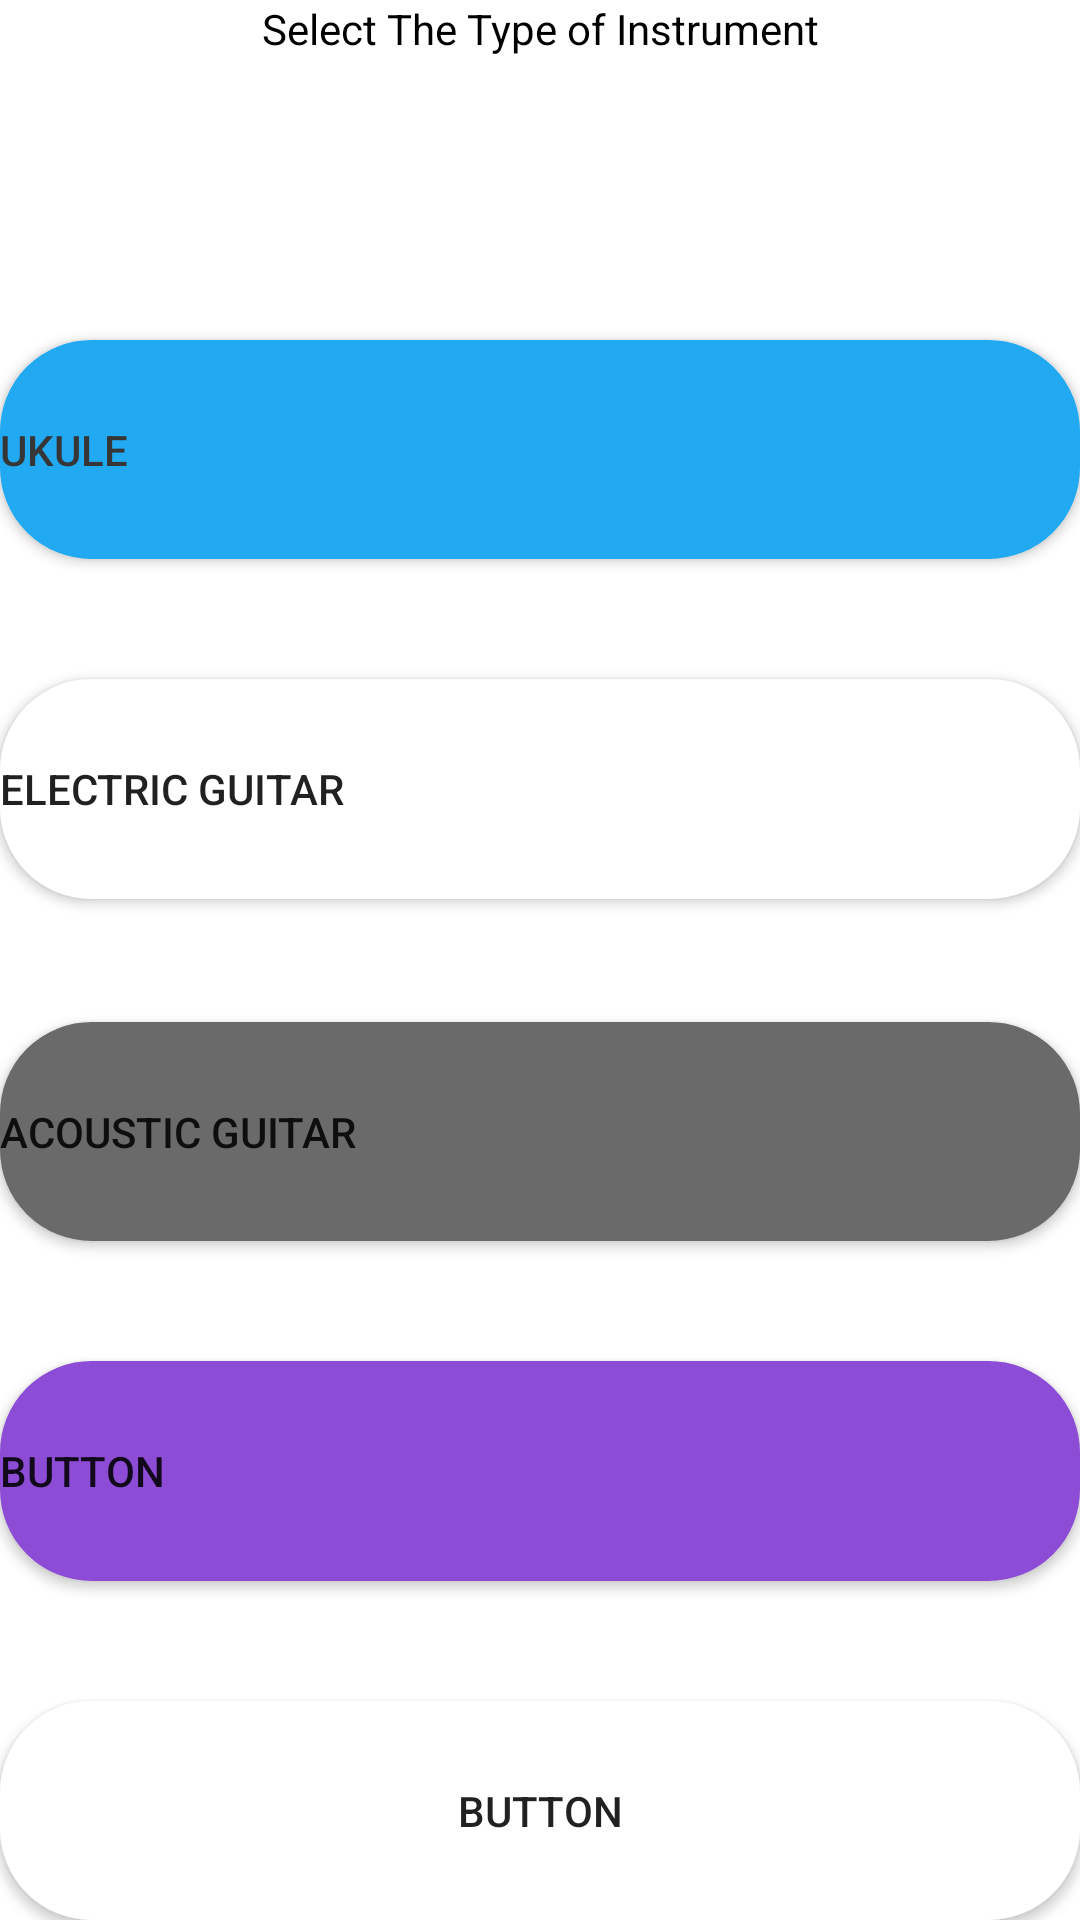

The Android layout XML behind this screen, and the referenced resources:
<!-- AndroidManifest.xml: application theme zamar -->
<!-- res/layout/activity_main.xml -->
<?xml version="1.0" encoding="utf-8"?>
<androidx.constraintlayout.widget.ConstraintLayout xmlns:android="http://schemas.android.com/apk/res/android"
    xmlns:app="http://schemas.android.com/apk/res-auto"
    xmlns:tools="http://schemas.android.com/tools"
    android:id="@+id/constraintLayout"
    android:layout_width="match_parent"
    android:layout_height="match_parent"
    android:background="#FFFFFF"
    tools:context=".MainActivity">

    <androidx.recyclerview.widget.RecyclerView
        android:id="@+id/myrecyclerview"
        android:layout_width="match_parent"
        android:layout_height="match_parent" />


    <TextView
        android:id="@+id/textView"
        android:layout_width="wrap_content"
        android:layout_height="0dp"
        android:layout_marginBottom="40dp"
        android:text="Select The Type of Instrument"
        android:textColor="#000000"
        android:textSize="@dimen/_28sdp"
        app:layout_constraintBottom_toTopOf="@+id/button2"
        app:layout_constraintEnd_toEndOf="parent"
        app:layout_constraintStart_toStartOf="parent"
        app:layout_constraintTop_toTopOf="parent" />


    <Button
        android:id="@+id/button2"
        android:layout_width="0dp"
        android:layout_height="0dp"
        android:layout_marginBottom="40dp"
        android:background="@layout/uibutton"
        android:gravity="center|start"
        android:text="ukule"
        android:textColor="#373636"
        android:textColorHighlight="#FFFFFF"
        android:textColorLink="#FFFFFF"
        android:textSize="@dimen/_28sdp"
        app:backgroundTint="#21A9F1"
        app:layout_constraintBottom_toTopOf="@+id/button4"
        app:layout_constraintEnd_toEndOf="parent"
        app:layout_constraintStart_toStartOf="parent"
        app:layout_constraintTop_toBottomOf="@+id/textView" />

    <Button
        android:id="@+id/button4"
        android:layout_width="0dp"
        android:layout_height="0dp"
        android:layout_marginBottom="41dp"
        android:background="@layout/uibutton"
        android:gravity="center|start"
        android:text="Electric Guitar"
        android:textSize="@dimen/_20sdp"
        app:layout_constraintBottom_toTopOf="@+id/button5"
        app:layout_constraintEnd_toEndOf="parent"
        app:layout_constraintStart_toStartOf="parent"
        app:layout_constraintTop_toBottomOf="@+id/button2" />

    <Button
        android:id="@+id/button5"
        android:layout_width="0dp"
        android:layout_height="0dp"
        android:layout_marginBottom="40dp"
        android:background="@layout/uibutton"
        android:gravity="center|start"
        android:text="Acoustic Guitar"
        android:textSize="@dimen/_20sdp"
        app:backgroundTint="#6A6A6A"
        app:layout_constraintBottom_toTopOf="@+id/button6"
        app:layout_constraintEnd_toEndOf="parent"
        app:layout_constraintStart_toStartOf="parent"
        app:layout_constraintTop_toBottomOf="@+id/button4" />

    <Button
        android:id="@+id/button6"
        android:layout_width="0dp"
        android:layout_height="0dp"
        android:layout_marginBottom="40dp"
        android:background="@layout/uibutton"
        android:gravity="center|start"
        android:text="Button"
        app:backgroundTint="#8C4CD6"
        app:layout_constraintBottom_toTopOf="@+id/button7"
        app:layout_constraintEnd_toEndOf="parent"
        app:layout_constraintStart_toStartOf="parent"
        app:layout_constraintTop_toBottomOf="@+id/button5" />

    <Button
        android:id="@+id/button7"
        android:layout_width="0dp"
        android:layout_height="0dp"
        android:background="@layout/uibutton"
        android:gravity="center"
        android:text="Button"
        app:layout_constraintBottom_toBottomOf="parent"
        app:layout_constraintEnd_toEndOf="parent"
        app:layout_constraintStart_toStartOf="parent"
        app:layout_constraintTop_toBottomOf="@+id/button6" />


</androidx.constraintlayout.widget.ConstraintLayout>
<!-- res/layout/uibutton.xml (included above) -->
<?xml version="1.0" encoding="utf-8"?>
<selector xmlns:android="http://schemas.android.com/apk/res/android" >
    <item android:state_pressed="true" >
        <shape android:shape="rectangle"  >
            <corners android:radius="30dp" />
            <stroke android:width="1dip" android:color="#ffffff" />
            <gradient android:angle="-90" android:startColor="#ffffff" android:endColor="#ffffff"  />
        </shape>
    </item>
    <item android:state_focused="true">
        <shape android:shape="rectangle"  >
            <corners android:radius="30dp" />
            <stroke android:width="1dip" android:color="#ffffff" />
            <solid android:color="#ffffff"/>
        </shape>
    </item>
    <item >
        <shape android:shape="rectangle"  >
            <corners android:radius="30dp" />
            <stroke android:width="1dip" android:color="#ffffff" />
            <gradient android:angle="-90" android:startColor="#ffffff" android:endColor="#ffffff" />
        </shape>
    </item>
</selector>
<!-- resources referenced by this layout -->
<resources>
  <style name="zamar" parent="Theme.MaterialComponents.DayNight.DarkActionBar">
          
          <item name="colorPrimary">@color/purple_500</item>
          <item name="colorPrimaryVariant">@color/purple_700</item>
          <item name="colorOnPrimary">@color/white</item>
          
          <item name="colorSecondary">@color/teal_200</item>
          <item name="colorSecondaryVariant">@color/teal_700</item>
          <item name="colorOnSecondary">@color/black</item>
          
  
          
      </style>
  <!-- not gathered from this repository: default colours our renderer supplied (Android Studio template values) -->
  <color name="purple_500">#FF6200EE</color>
  <color name="purple_700">#FF3700B3</color>
  <color name="teal_200">#FF03DAC5</color>
  <color name="teal_700">#FF018786</color>
  <color name="black">#FF000000</color>
  <color name="white">#FFFFFFFF</color>
</resources>
